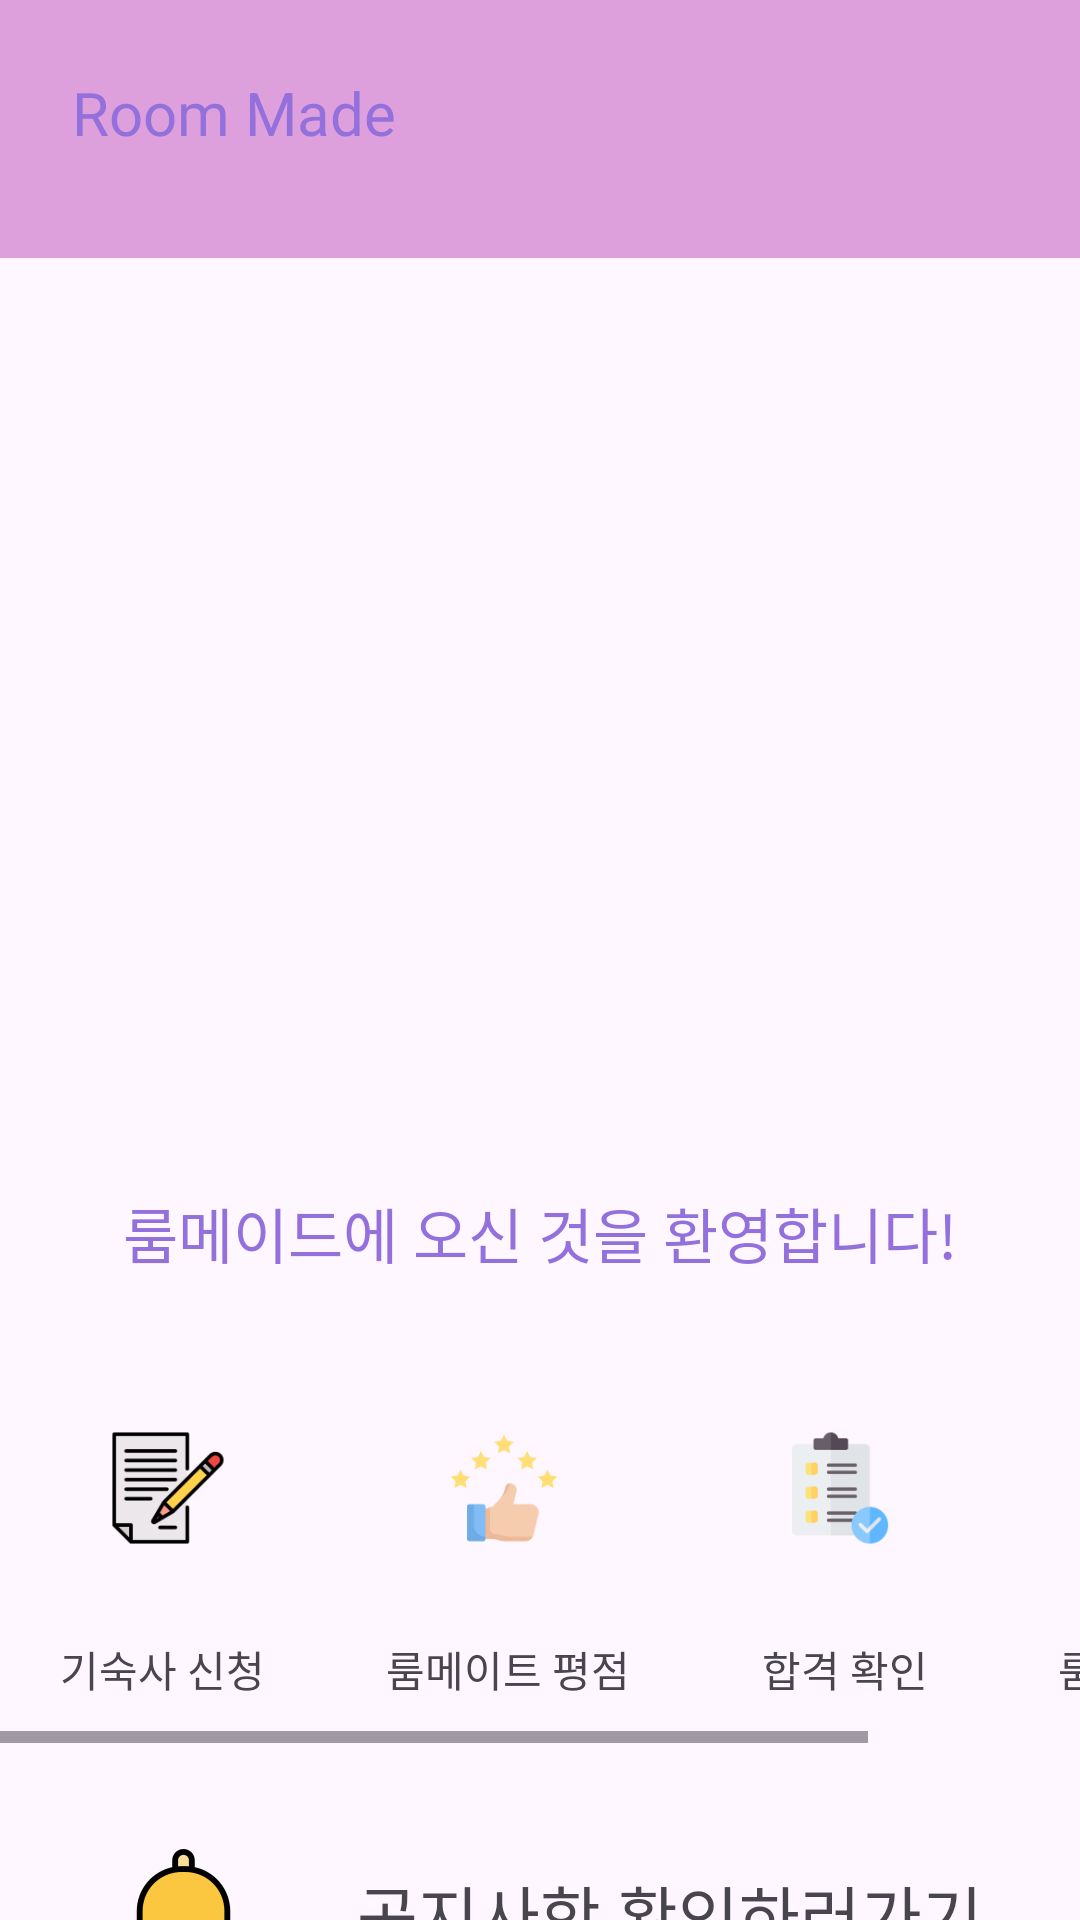

Reconstruct the res/layout file that produces this screen, plus the resources it refers to.
<!-- AndroidManifest.xml: application theme Theme.Roommade -->
<!-- res/layout/fragment_home.xml -->
<?xml version="1.0" encoding="utf-8"?>
<androidx.constraintlayout.widget.ConstraintLayout xmlns:android="http://schemas.android.com/apk/res/android"
    xmlns:app="http://schemas.android.com/apk/res-auto"

    xmlns:tools="http://schemas.android.com/tools"
    android:layout_width="match_parent"
    android:layout_height="match_parent">

    <LinearLayout
        android:layout_width="match_parent"
        android:layout_height="match_parent"
        android:orientation="vertical">

        <FrameLayout
            android:id="@+id/frameLayout2"
            android:layout_width="match_parent"
            android:layout_height="86dp"
            android:background="@color/bottom_menu_background">

            <TextView
                android:id="@+id/textView2"
                android:layout_width="123dp"
                android:layout_height="wrap_content"
                android:layout_marginStart="24dp"
                android:layout_marginTop="24dp"
                android:text="Room Made"
                android:textColor="#9370db"
                android:textSize="20sp" />
        </FrameLayout>

        <ImageView
            android:id="@+id/imageView"
            android:layout_width="match_parent"
            android:layout_height="280dp"
            android:layout_marginTop="0dp"
            android:layout_marginBottom="20dp"
            app:srcCompat="@drawable/sungbin" />

        <TextView
            android:id="@+id/welcomeText2"
            android:layout_width="match_parent"
            android:layout_height="50dp"
            android:layout_marginBottom="10dp"
            android:gravity="center"
            android:text="룸메이드에 오신 것을 환영합니다!"
            android:textColor="#9370db"
            android:textSize="20sp" />

        <HorizontalScrollView
            android:layout_width="match_parent"
            android:layout_height="135dp">

            <LinearLayout
                android:layout_width="wrap_content"
                android:layout_height="match_parent"
                android:orientation="vertical" >

                <LinearLayout
                    android:id="@+id/linearLayout"
                    android:layout_width="match_parent"
                    android:layout_height="135dp"
                    android:orientation="horizontal">

                    <LinearLayout
                        android:id="@+id/apply_layout"
                        android:layout_width="112dp"
                        android:layout_height="130dp"
                        android:orientation="vertical">

                        <ImageView
                            android:id="@+id/apply"
                            android:layout_width="match_parent"
                            android:layout_height="100dp"
                            app:srcCompat="@mipmap/ic_singin_foreground" />

                        <TextView
                            android:id="@+id/apply_text"
                            android:layout_width="match_parent"
                            android:layout_height="wrap_content"
                            android:text="      기숙사 신청" />
                    </LinearLayout>

                    <LinearLayout
                        android:id="@+id/rating_layout"
                        android:layout_width="112dp"
                        android:layout_height="130dp"
                        android:orientation="vertical">

                        <ImageView
                            android:id="@+id/rating"
                            android:layout_width="match_parent"
                            android:layout_height="100dp"
                            app:srcCompat="@mipmap/ic_star_foreground" />

                        <TextView
                            android:id="@+id/rating_text"
                            android:layout_width="match_parent"
                            android:layout_height="wrap_content"
                            android:text="     룸메이트 평점" />
                    </LinearLayout>

                    <LinearLayout
                        android:id="@+id/check_layout"
                        android:layout_width="112dp"
                        android:layout_height="130dp"
                        android:orientation="vertical">

                        <ImageView
                            android:id="@+id/check"
                            android:layout_width="match_parent"
                            android:layout_height="100dp"
                            app:srcCompat="@mipmap/ic_compliance_foreground" />

                        <TextView
                            android:id="@+id/check_text"
                            android:layout_width="match_parent"
                            android:layout_height="wrap_content"
                            android:text="         합격 확인" />
                    </LinearLayout>

                    <LinearLayout
                        android:id="@+id/roommate_layout"
                        android:layout_width="112dp"
                        android:layout_height="130dp"
                        android:orientation="vertical">

                        <ImageView
                            android:id="@+id/roommate"
                            android:layout_width="match_parent"
                            android:layout_height="100dp"
                            app:srcCompat="@mipmap/ic_roommate_foreground" />

                        <TextView
                            android:id="@+id/roommate_text"
                            android:layout_width="match_parent"
                            android:layout_height="wrap_content"
                            android:text="     룸메이트 매칭" />
                    </LinearLayout>

                </LinearLayout>
            </LinearLayout>
        </HorizontalScrollView>

        <LinearLayout
            android:id="@+id/notification_layout"
            android:layout_width="450dp"
            android:layout_height="120dp"

            android:orientation="horizontal">

            <androidx.constraintlayout.widget.ConstraintLayout
                android:layout_width="115dp"
                android:layout_height="match_parent">

                <ImageView
                    android:id="@+id/notification"
                    android:layout_width="wrap_content"
                    android:layout_height="wrap_content"
                    app:layout_constraintBottom_toBottomOf="parent"
                    app:layout_constraintEnd_toEndOf="parent"
                    app:layout_constraintTop_toTopOf="parent"
                    app:srcCompat="@mipmap/ic_notification_foreground" />
            </androidx.constraintlayout.widget.ConstraintLayout>

            <androidx.constraintlayout.widget.ConstraintLayout

                android:layout_width="match_parent"
                android:layout_height="match_parent">

                <TextView
                    android:id="@+id/notification_text"
                    android:layout_width="210dp"
                    android:layout_height="46dp"
                    android:layout_marginStart="4dp"
                    android:text="공지사항 확인하러가기"
                    android:textSize="22sp"
                    app:layout_constraintBottom_toBottomOf="parent"
                    app:layout_constraintStart_toStartOf="parent"
                    app:layout_constraintTop_toTopOf="parent"
                    app:layout_constraintVertical_bias="0.550" />

                <ImageView
                    android:id="@+id/imageView3"
                    android:layout_width="52dp"
                    android:layout_height="46dp"
                    app:layout_constraintBottom_toBottomOf="parent"
                    app:layout_constraintEnd_toEndOf="parent"
                    app:layout_constraintHorizontal_bias="0.303"
                    app:layout_constraintStart_toEndOf="@+id/notification_text"
                    app:layout_constraintTop_toTopOf="parent"
                    app:srcCompat="@drawable/baseline_arrow_forward" />

            </androidx.constraintlayout.widget.ConstraintLayout>
        </LinearLayout>

    </LinearLayout>

</androidx.constraintlayout.widget.ConstraintLayout>
<!-- resources referenced by this layout -->
<resources>
  <color name="bottom_menu_background">#FFDDA0DD</color>
  <!-- mipmap ic_compliance_foreground: webp bitmap (mipmap-hdpi, 1362 bytes) -->
  <!-- mipmap ic_notification_foreground: webp bitmap (mipmap-hdpi, 1070 bytes) -->
  <!-- mipmap ic_roommate_foreground: webp bitmap (mipmap-hdpi, 2336 bytes) -->
  <!-- mipmap ic_singin_foreground: webp bitmap (mipmap-hdpi, 1152 bytes) -->
  <!-- mipmap ic_star_foreground: webp bitmap (mipmap-hdpi, 1174 bytes) -->
  <style name="Theme.Roommade" parent="Base.Theme.Roommade" />
  <style name="Base.Theme.Roommade" parent="Theme.Material3.DayNight.NoActionBar">
          
          
      </style>
</resources>
